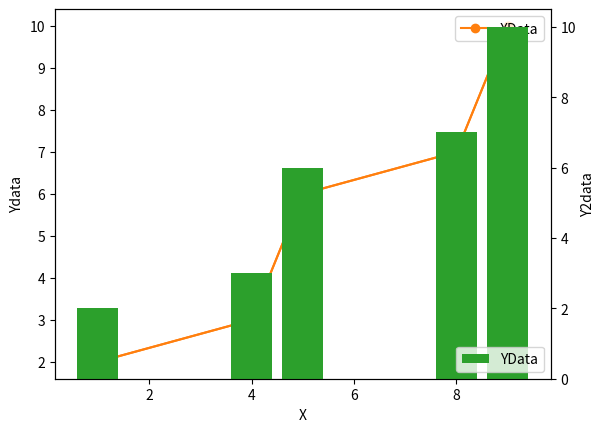

Generate this figure with matplotlib:
#스케쥴 변경: 월요일날 발표대신 보강으로 대체, 금요일날 발표 3시간. 제출을 월요일부터 받지만 15일날 제출해도 상관은 없다.
#발표 시간은 최대 10분이니까 10분 이내로
#깃허브에는 각자 지금까지의 과제 루트 링크 기입. 이것도 15일날까지


import matplotlib.pyplot as plt

""" 
x_years = ['2020', '2021', '2022']
y_data = [100, 400, 900]
clr = ["r", "g", "b"]

plt.bar(x_years, y_data)

plt.bar(x_years, y_data, color="C1", edgecolor="black", hatch="/")
plt.bar(x_years, y_data, color="C1", edgecolor="black", hatch="//")
plt.bar(x_years, y_data, color="C1", edgecolor="black", hatch="///")
plt.bar(x_years, y_data, color="C1", edgecolor="black", hatch="////")
plt.bar(x_years, y_data, color="C1", edgecolor="black", hatch="/////")
plt.bar(x_years, y_data, color="C1", edgecolor="black", hatch="/////")
plt.bar(x_years, y_data, color="C1", edgecolor="black", hatch="+")
plt.bar(x_years, y_data, color="C1", edgecolor="black", hatch="++")
plt.bar(x_years, y_data, color="C1", edgecolor="black", hatch="+++")
plt.bar(x_years, y_data, color="C1", edgecolor="black", hatch="*")
plt.bar(x_years, y_data, color="C1", edgecolor="black", hatch="**")
plt.bar(x_years, y_data, color="C1", edgecolor="black", hatch="o")
plt.bar(x_years, y_data, color="C1", edgecolor="black", hatch="oo")
plt.bar(x_years, y_data, color="C1", edgecolor="black", hatch="x")
plt.bar(x_years, y_data, color="C1", edgecolor="black", hatch="xx")
plt.bar(x_years, y_data, color="C1", edgecolor="black", hatch=".")
plt.bar(x_years, y_data, color="C1", edgecolor="black", hatch="..")

plt.show() 
"""

""" 
x=1
y=1

plt.scatter(x, y)
plt.scatter(x+1, y+1)
plt.scatter(x+2, y+1)
plt.scatter(x+2, y+2)
plt.scatter(x+3, y+4)
plt.scatter(x+2, y+3)
plt.scatter(x+1, y+5)

#         {x}{y}{포인트크기}{색상설정}{투명}
plt.scatter(x+1.5, y+1.5, 100, 2)
plt.scatter(x+1.5, y+1.5, 150, 3)
plt.scatter(x+1.5, y+1.5, 200, 4)

#         {x}{y}{포인트크기}{색상설정}{투명}
#plt.scatter(x+1.5, y+1.5, 100, "C6", alpah=0.5)

plt.scatter(x+4.5, y+1.5, 200, 4, alpha=0.5, cmap="cividis")
plt.scatter(x+4.5, y+1.5, 200, 4, alpha=0.5, cmap="viridis")
plt.scatter(x+4.5, y+1.5, 200, 4, alpha=0.5, cmap="plasma")
plt.scatter(x+4.5, y+1.5, 200, 4, alpha=0.5, cmap="inferno")

plt.colorbar()

plt.show()
 """
""" 
import numpy as np
rn= np.random.randint(1,30,size=20)
print(rn)

# plt.hist({data}, bins={구간수})
plt.hist(rn, bins=10, label="def")

# 라벨 설정
plt.hist(rn,  bins=10, label="def") 

# 투명도 설정
plt.hist(rn,  bins=10, label="def", alpha=0.5)

# 그래프 스타일 설정
plt.hist(rn,  bins=10, label="def", alpha=0.5, histtype="step")
plt.hist(rn,  bins=10, label="def", alpha=0.5, histtype="stepfilled")
plt.hist(rn,  bins=10, label="def", alpha=0.5, histtype="barstacked")

plt.legend()
plt.show()
"""

""" 
rate = [30, 40, 20, 10]
labels = ["Alpha", "Beta", "Gamma", "Delta"]

# plat.pie({data})
plt.pie(rate)

plt.pie(rate, labels=labels)

plt.pie(rate, labels=labels, autopct='%.1d%%')
plt.pie(rate, labels=labels, autopct='%.1f%%')
plt.pie(rate, labels=labels, autopct='%.1f%%', startangle=0)
plt.pie(rate, labels=labels, autopct='%.1f%%', startangle=90)
plt.pie(rate, labels=labels, autopct='%.1f%%', startangle=270)

#                                                            시계방향으로 시작
plt.pie(rate, labels=labels, autopct='%.1f%%', startangle=0, counterclock=False)
#                                                           
plt.pie(rate, labels=labels, autopct='%.1f%%', startangle=90, counterclock=False)
#                                                          
plt.pie(rate, labels=labels, autopct='%.1f%%', startangle=180, counterclock=False)
#                                                        
plt.pie(rate, labels=labels, autopct='%.1f%%', startangle=270, counterclock=False)


plt.pie(rate, labels=labels, autopct='%.1f%%', explode=[0, 0, 0, 0])
plt.pie(rate, labels=labels, autopct='%.1f%%', explode=[0, 1, 0, 1])
plt.pie(rate, labels=labels, autopct='%.1f%%', explode=[0, 1, 0, 0])
"""
""" 
# 사용가능한 스타일 키
print(plt.style.available)

plt.style.use("bmh")
plt.style.use("ggplot")
plt.style.use("classic")
plt.style.use("Solarize_Light2")
plt.style.use("fast")
plt.style.use("dark_background")

plt.plot([2,3,6,7,10], [1,4,5,8,9])
plt.show()
 """

""" 
plt.rcParams['figure.figsize'] = (6, 3)
plt.rcParams['figure.figsize'] = (1, 3)

plt.rcParams['font.size'] = 15

plt.rcParams['lines.linewidth'] = 5

plt.rcParams['lines.linestyle'] = '--'

# 위 눈금 설정
plt.rcParams['xtick.top'] = True

# 오른 눈금 설정
plt.rcParams['ytick.right'] = True

# 안쪽으로 눈금 설정
plt.rcParams['xtick.direction'] = 'in'
plt.rcParams['ytick.direction'] = 'in'

# 눈금 길이
plt.rcParams['ytick.major.size'] = 12

# 세부 눈금
plt.rcParams['xtick.minor.visible'] = True

plt.plot([2,3,6,7,10], [1,4,5,8,9])
plt.show()
"""
""" 
fig, ax = plt.subplots()

ax = fig.add_axes([1, 1, 0, 0])
ax = fig.add_axes([0, 0, 0, 0])
ax = fig.add_axes([0, 0, 1, 1])

fig, ax = plt.subplots(1, 2)
fig, ax = plt.subplots(2, 1)
fig, ax = plt.subplots(2, 2)
fig, ax = plt.subplots(3, 2)
fig, ax = plt.subplots(3, 3)

plt.show()
 """
 
""" 
x = [1,4,5,8,9]
y1 = [2,3,6,7,10]

fig, ax = plt.subplots(2, 2)
fig, ax = plt.subplots(2, 2, sharex=True)
fig, ax = plt.subplots(2, 2, sharey=True)
fig, ax = plt.subplots(2, 2, sharex=True,sharey=True)

ax[0][0].plot(x, y1)
ax[1][1].plot(x, y1)
ax[1][0].plot(x, y1)
ax[0][1].plot(x, y1)

plt.show()
 """

""" 
# 사용 데이터
x = [1,4,5,8,9]

y1 = [2,3,6,7,10]
y2 = [10,8,6,4,2]
y2 = [100,80,60,40,20]

fig, ax1 = plt.subplots()
ax1.set_xlabel("X-Data")
ax1.set_ylabel("Y1")
ax1.plot(x, y1)

ax2 = ax1.twinx()
ax2.set_ylabel("Y2")
ax2.plot(x, y2)

ax1.plot(x, y1, color="C1")
ax2.plot(x, y2, color="C2")

ax1.plot(x, y1, color="C1", label="y1 Data")
ax1.legend(loc="upper right")

ax2.plot(x, y2, color="C2", label="y2 Data")
ax2.legend(loc="lower right")

plt.show()
 """
 

x = [1,4,5,8,9]
y1 = [2,3,6,7,10]
y2 = [2,3,6,7,10]

fig, ax1 = plt.subplots()

ax1.plot(x, y1, "-o", color="C1")
ax1.set_xlabel("X")
ax1.set_ylabel("Ydata")

ax2 = ax1.twinx()
ax2.bar(x, y2, color="C2")
ax2.set_ylabel("Y2data")

ax1.plot(x, y1, "-o", color="C1", label="XData")
ax2.bar(x, y2, color="C2", label="YData")

ax1.legend(loc="upper right")
ax2.legend(loc="lower right")

# 라벨 위치 이동

plt.show()



